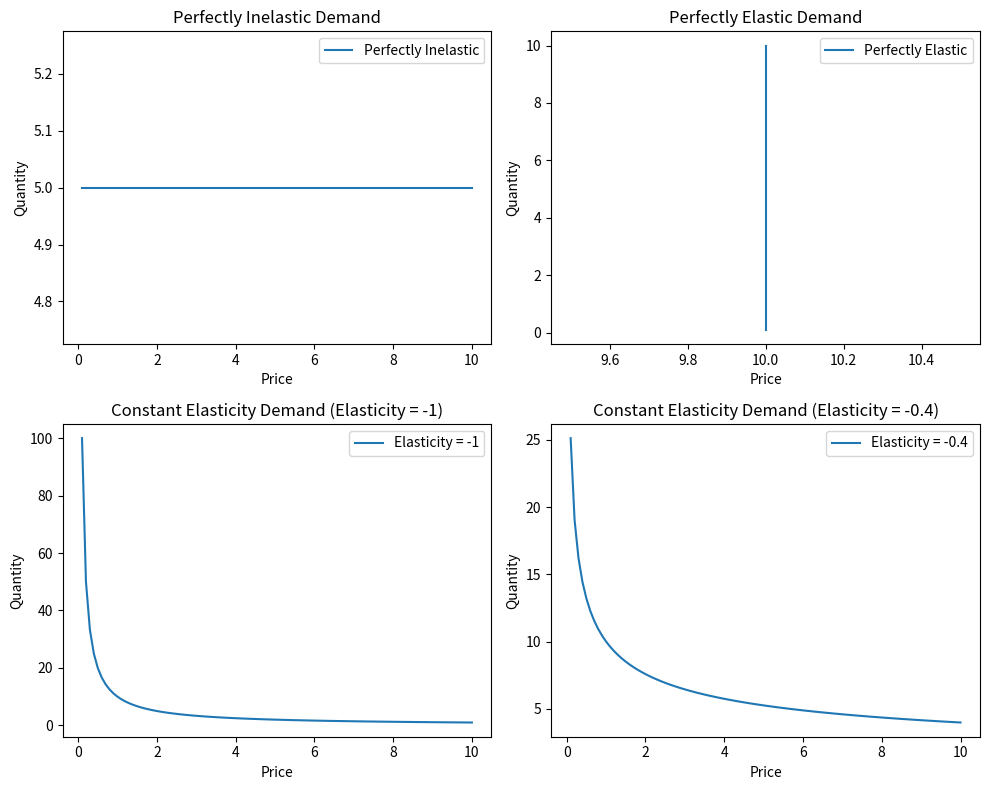

Reproduce this figure in Python.
# %%
import numpy as np
import matplotlib.pyplot as plt

# Define price range
price_range = np.linspace(0.1, 10, 100)

# Demand functions
def perfectly_inelastic_demand(price):
    return np.ones_like(price) * 5  # Constant demand

def constant_elasticity_demand(price, elasticity):
    return 10 * price ** elasticity  # Constant elasticity demand

# Create subplots
fig, axs = plt.subplots(2, 2, figsize=(10, 8))

# Plot Perfectly Inelastic Demand
axs[0, 0].plot(price_range, perfectly_inelastic_demand(price_range), label='Perfectly Inelastic')
axs[0, 0].set_title('Perfectly Inelastic Demand')
axs[0, 0].set_xlabel('Price')
axs[0, 0].set_ylabel('Quantity')
axs[0, 0].legend()

# Plot Perfectly Elastic Demand
corresponding_range = np.full_like(price_range, 10)
axs[0, 1].plot(corresponding_range,price_range,  label='Perfectly Elastic')
axs[0, 1].set_title('Perfectly Elastic Demand')
axs[0, 1].set_xlabel('Price')
axs[0, 1].set_ylabel('Quantity')
axs[0, 1].legend()

# Plot Constant Elasticity Demand with elasticity = -1
axs[1, 0].plot(price_range, constant_elasticity_demand(price_range, -1), label='Elasticity = -1')
axs[1, 0].set_title('Constant Elasticity Demand (Elasticity = -1)')
axs[1, 0].set_xlabel('Price')
axs[1, 0].set_ylabel('Quantity')
axs[1, 0].legend()

# Plot Constant Elasticity Demand with elasticity = -0.4
axs[1, 1].plot(price_range, constant_elasticity_demand(price_range, -0.4), label='Elasticity = -0.4')
axs[1, 1].set_title('Constant Elasticity Demand (Elasticity = -0.4)')
axs[1, 1].set_xlabel('Price')
axs[1, 1].set_ylabel('Quantity')
axs[1, 1].legend()

# Adjust layout
plt.tight_layout()

# Show plot

plt.show()

# %%



